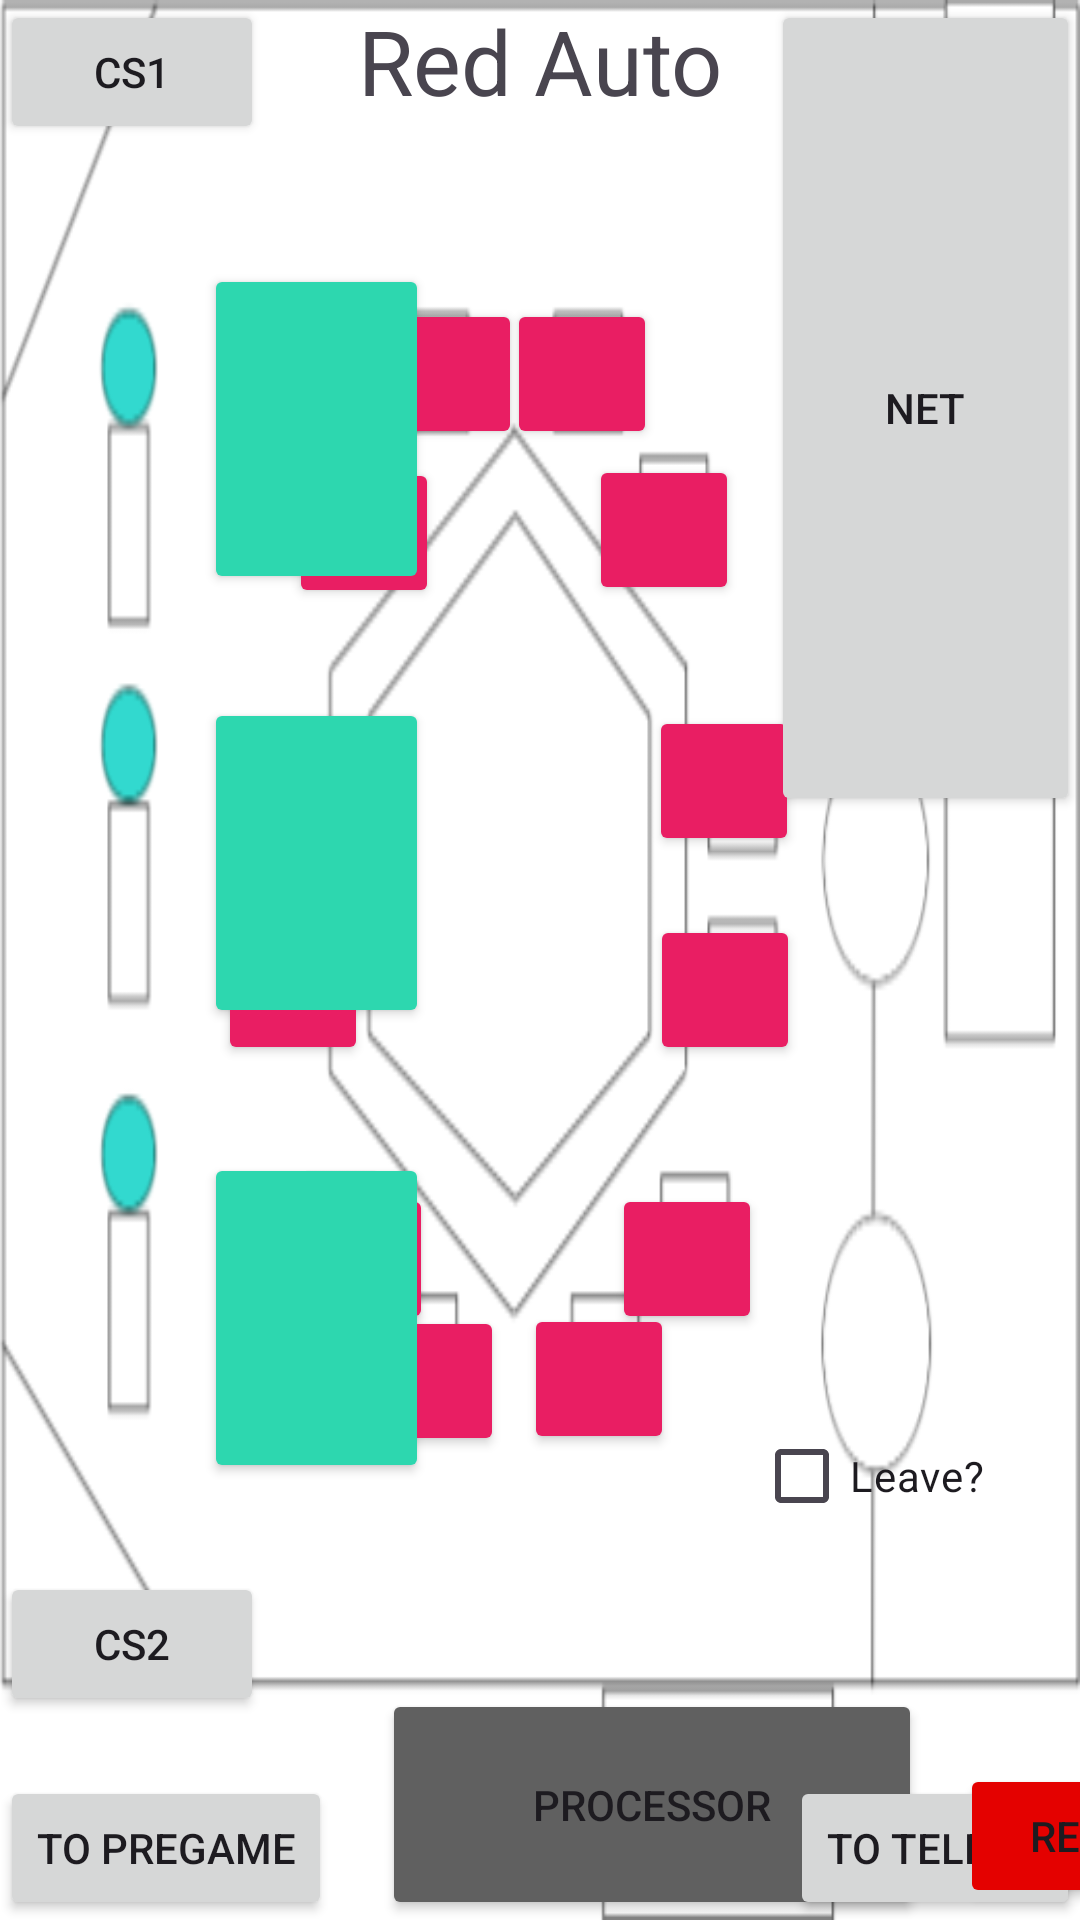

This screen was rendered from an Android layout file. Write that file and the resources it references.
<!-- AndroidManifest.xml: application theme Theme.TitanScouting -->
<!-- res/layout/activity_autonomous_red.xml -->
<?xml version="1.0" encoding="utf-8"?>
<androidx.constraintlayout.widget.ConstraintLayout xmlns:android="http://schemas.android.com/apk/res/android"
    xmlns:app="http://schemas.android.com/apk/res-auto"
    xmlns:tools="http://schemas.android.com/tools"
    android:layout_width="match_parent"
    android:layout_height="match_parent"
    tools:context=".views.Autonomous"
    android:background="@drawable/img_3188">

    <Button
        android:id="@+id/branch_l"
        android:layout_width="50dp"
        android:layout_height="50dp"
        android:backgroundTint="#E91E63"
        app:layout_constraintBottom_toBottomOf="parent"
        app:layout_constraintEnd_toEndOf="parent"
        app:layout_constraintHorizontal_bias="0.311"
        app:layout_constraintStart_toStartOf="parent"
        app:layout_constraintTop_toTopOf="parent"
        app:layout_constraintVertical_bias="0.259" />

    <Button
        android:id="@+id/branch_i"
        android:layout_width="50dp"
        android:layout_height="50dp"
        android:backgroundTint="#E91E63"
        app:layout_constraintBottom_toBottomOf="parent"
        app:layout_constraintEnd_toEndOf="parent"
        app:layout_constraintHorizontal_bias="0.633"
        app:layout_constraintStart_toStartOf="parent"
        app:layout_constraintTop_toTopOf="parent"
        app:layout_constraintVertical_bias="0.257" />

    <Button
        android:id="@+id/branch_j"
        android:layout_width="50dp"
        android:layout_height="50dp"
        android:backgroundTint="#E91E63"
        app:layout_constraintBottom_toBottomOf="parent"
        app:layout_constraintEnd_toEndOf="parent"
        app:layout_constraintHorizontal_bias="0.545"
        app:layout_constraintStart_toStartOf="parent"
        app:layout_constraintTop_toTopOf="parent"
        app:layout_constraintVertical_bias="0.169" />

    <Button
        android:id="@+id/branch_h"
        android:layout_width="50dp"
        android:layout_height="50dp"
        android:backgroundTint="#E91E63"
        app:layout_constraintBottom_toBottomOf="parent"
        app:layout_constraintEnd_toEndOf="parent"
        app:layout_constraintHorizontal_bias="0.698"
        app:layout_constraintStart_toStartOf="parent"
        app:layout_constraintTop_toTopOf="parent"
        app:layout_constraintVertical_bias="0.399" />

    <Button
        android:id="@+id/branch_g"
        android:layout_width="50dp"
        android:layout_height="50dp"
        android:backgroundTint="#E91E63"
        app:layout_constraintBottom_toBottomOf="parent"
        app:layout_constraintEnd_toEndOf="parent"
        app:layout_constraintHorizontal_bias="0.699"
        app:layout_constraintStart_toStartOf="parent"
        app:layout_constraintTop_toTopOf="parent"
        app:layout_constraintVertical_bias="0.517" />

    <Button
        android:id="@+id/branch_f"
        android:layout_width="50dp"
        android:layout_height="50dp"
        android:backgroundTint="#E91E63"
        app:layout_constraintBottom_toBottomOf="parent"
        app:layout_constraintEnd_toEndOf="parent"
        app:layout_constraintHorizontal_bias="0.658"
        app:layout_constraintStart_toStartOf="parent"
        app:layout_constraintTop_toTopOf="parent"
        app:layout_constraintVertical_bias="0.669" />

    <Button
        android:id="@+id/branch_e"
        android:layout_width="50dp"
        android:layout_height="50dp"
        android:backgroundTint="#E91E63"
        app:layout_constraintBottom_toBottomOf="parent"
        app:layout_constraintEnd_toEndOf="parent"
        app:layout_constraintHorizontal_bias="0.563"
        app:layout_constraintStart_toStartOf="parent"
        app:layout_constraintTop_toTopOf="parent"
        app:layout_constraintVertical_bias="0.737" />

    <Button
        android:id="@+id/branch_d"
        android:layout_width="50dp"
        android:layout_height="50dp"
        android:backgroundTint="#E91E63"
        app:layout_constraintBottom_toBottomOf="parent"
        app:layout_constraintEnd_toEndOf="parent"
        app:layout_constraintHorizontal_bias="0.381"
        app:layout_constraintStart_toStartOf="parent"
        app:layout_constraintTop_toTopOf="parent"
        app:layout_constraintVertical_bias="0.738" />

    <Button
        android:id="@+id/branch_c"
        android:layout_width="50dp"
        android:layout_height="50dp"
        android:backgroundTint="#E91E63"
        app:layout_constraintBottom_toBottomOf="parent"
        app:layout_constraintEnd_toEndOf="parent"
        app:layout_constraintHorizontal_bias="0.304"
        app:layout_constraintStart_toStartOf="parent"
        app:layout_constraintTop_toTopOf="parent"
        app:layout_constraintVertical_bias="0.669" />

    <Button
        android:id="@+id/branch_b"
        android:layout_width="50dp"
        android:layout_height="50dp"
        android:backgroundTint="#E91E63"
        app:layout_constraintBottom_toBottomOf="parent"
        app:layout_constraintEnd_toEndOf="parent"
        app:layout_constraintHorizontal_bias="0.234"
        app:layout_constraintStart_toStartOf="parent"
        app:layout_constraintTop_toTopOf="parent"
        app:layout_constraintVertical_bias="0.517" />

    <Button
        android:id="@+id/branch_a"
        android:layout_width="50dp"
        android:layout_height="50dp"
        android:backgroundTint="#E91E63"
        app:layout_constraintBottom_toBottomOf="parent"
        app:layout_constraintEnd_toEndOf="parent"
        app:layout_constraintHorizontal_bias="0.234"
        app:layout_constraintStart_toStartOf="parent"
        app:layout_constraintTop_toTopOf="parent"
        app:layout_constraintVertical_bias="0.4" />

    <Button
        android:id="@+id/branch_k"
        android:layout_width="50dp"
        android:layout_height="50dp"
        android:backgroundTint="#E91E63"
        app:layout_constraintBottom_toBottomOf="parent"
        app:layout_constraintEnd_toEndOf="parent"
        app:layout_constraintHorizontal_bias="0.4"
        app:layout_constraintStart_toStartOf="parent"
        app:layout_constraintTop_toTopOf="parent"
        app:layout_constraintVertical_bias="0.169" />

    <Button
        android:id="@+id/processor_button"
        android:layout_width="180dp"
        android:layout_height="77dp"
        android:backgroundTint="@color/darkergray"
        android:text="Processor"
        app:cornerRadius="0dp"
        app:layout_constraintBottom_toBottomOf="parent"
        app:layout_constraintEnd_toEndOf="parent"
        app:layout_constraintHorizontal_bias="0.707"
        app:layout_constraintStart_toStartOf="parent" />

    <Button
        android:id="@+id/cs1_button"
        android:layout_width="wrap_content"
        android:layout_height="wrap_content"
        android:text="CS1"
        app:cornerRadius="0dp"
        app:layout_constraintStart_toStartOf="parent"
        app:layout_constraintTop_toTopOf="parent" />

    <Button
        android:id="@+id/cs2_button"
        android:layout_width="wrap_content"
        android:layout_height="wrap_content"
        android:layout_marginBottom="68dp"
        android:text="CS2"
        app:cornerRadius="0dp"
        app:layout_constraintBottom_toBottomOf="parent"
        app:layout_constraintStart_toStartOf="parent" />

    <Button
        android:id="@+id/back_to_pregame"
        android:layout_width="wrap_content"
        android:layout_height="wrap_content"
        android:text="To Pregame"
        app:layout_constraintBottom_toBottomOf="parent"
        app:layout_constraintStart_toStartOf="parent" />

    <Button
        android:id="@+id/to_teleop"
        android:layout_width="wrap_content"
        android:layout_height="wrap_content"
        android:text="To Teleop"
        app:layout_constraintBottom_toBottomOf="parent"
        app:layout_constraintEnd_toEndOf="parent" />

    <Button
        android:id="@+id/net_button"
        android:layout_width="103dp"
        android:layout_height="272dp"
        android:text="Net"
        app:cornerRadius="0dp"
        app:layout_constraintEnd_toEndOf="parent"
        app:layout_constraintTop_toTopOf="parent" />

    <Button
        android:id="@+id/lollipop2"
        android:layout_width="75dp"
        android:layout_height="110dp"
        android:layout_marginStart="68dp"
        android:backgroundTint="#2DD7AF"
        app:layout_constraintBottom_toBottomOf="parent"
        app:layout_constraintStart_toStartOf="parent"
        app:layout_constraintTop_toTopOf="parent"
        app:layout_constraintVertical_bias="0.439" />

    <Button
        android:id="@+id/lollipop1"
        android:layout_width="75dp"
        android:layout_height="110dp"
        android:layout_marginStart="68dp"
        android:backgroundTint="#2DD7AF"
        app:layout_constraintBottom_toBottomOf="parent"
        app:layout_constraintStart_toStartOf="parent"
        app:layout_constraintTop_toTopOf="parent"
        app:layout_constraintVertical_bias="0.166" />

    <Button
        android:id="@+id/lollipop3"
        android:layout_width="75dp"
        android:layout_height="110dp"
        android:layout_marginStart="68dp"
        android:backgroundTint="#2DD7AF"
        app:layout_constraintBottom_toBottomOf="parent"
        app:layout_constraintStart_toStartOf="parent"
        app:layout_constraintTop_toTopOf="parent"
        app:layout_constraintVertical_bias="0.725" />

    <Button
        android:id="@+id/reset_button"
        android:layout_width="wrap_content"
        android:layout_height="wrap_content"
        android:layout_marginStart="320dp"
        android:layout_marginBottom="4dp"
        android:backgroundTint="@color/red"
        android:text="RESET"
        app:layout_constraintBottom_toBottomOf="parent"
        app:layout_constraintStart_toStartOf="parent" />

    <TextView
        android:id="@+id/autoDisplay"
        android:layout_width="wrap_content"
        android:layout_height="wrap_content"
        android:layout_marginBottom="16dp"
        android:text=""
        app:layout_constraintBottom_toBottomOf="parent"
        app:layout_constraintEnd_toStartOf="@+id/reset_button"
        app:layout_constraintHorizontal_bias="0.511"
        app:layout_constraintStart_toEndOf="@+id/back_to_pregame" />

    <TextView
        android:id="@+id/textView"
        android:layout_width="wrap_content"
        android:layout_height="wrap_content"
        android:text="Red Auto"
        android:textSize="30dp"
        app:layout_constraintEnd_toEndOf="parent"
        app:layout_constraintStart_toStartOf="parent"
        app:layout_constraintTop_toTopOf="parent" />

    <CheckBox
        android:id="@+id/leaveCheckbox"
        android:layout_width="wrap_content"
        android:layout_height="wrap_content"
        android:layout_marginEnd="32dp"
        android:layout_marginBottom="124dp"
        android:text="Leave?"
        app:layout_constraintBottom_toBottomOf="parent"
        app:layout_constraintEnd_toEndOf="parent" />


</androidx.constraintlayout.widget.ConstraintLayout>
<!-- resources referenced by this layout -->
<resources>
  <color name="darkergray">#606060</color>
  <color name="red">#E40100</color>
  <!-- drawable img_3188: png bitmap (drawable, 28993 bytes) -->
  <style name="Theme.TitanScouting" parent="Base.Theme.TitanScouting" />
  <style name="Base.Theme.TitanScouting" parent="Theme.Material3.DayNight.NoActionBar">
          
          
      </style>
</resources>
